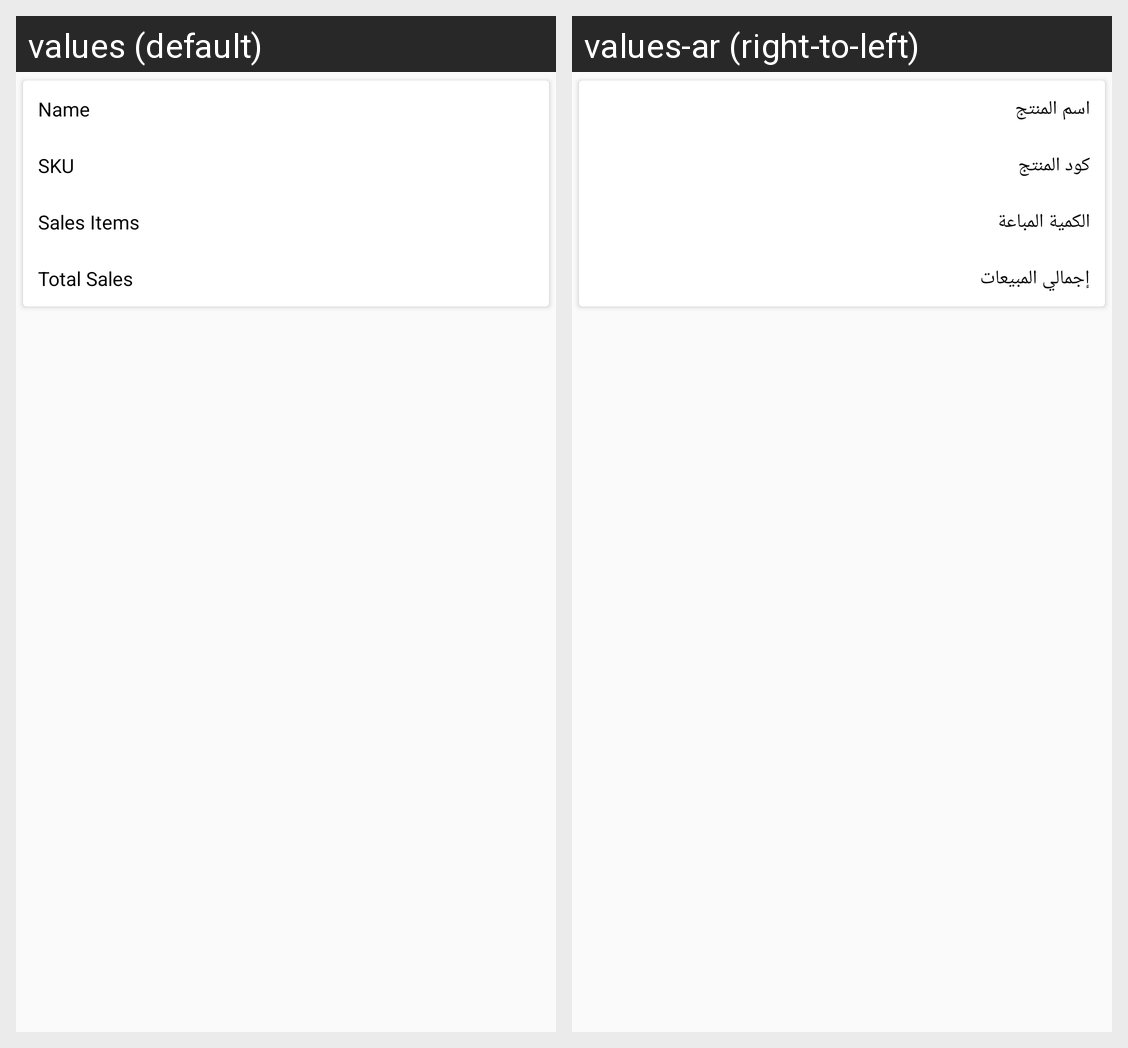

This grid shows one Android layout under two languages. Give, for every string resource on the screen, its name, the default text and each shown locale's text.
Android screen res/layout/ced_multivendor_productreport_list_item.xml rendered under 2 locales, left to right: values (default), values-ar (right-to-left). Device: Nexus 5 (rendered at 1080×1920; each locale shown at half size, 540×960, under a caption strip naming it); theme AppTheme.
Strings drawn on this screen, with the default value and each locale's value (text and hints the layout hard-codes, and strings that could not be matched under every locale, appear in the picture but are not listed):

productname
  values: Name
  values-ar: اسم المنتج

SKU
  values: SKU
  values-ar: كود المنتج

SalesItems
  values: Sales Items
  values-ar: الكمية المباعة

TotalSales
  values: Total Sales
  values-ar: إجمالي المبيعات
